Labelled photos from "data", an image-classification folder in Sus-arch/NeuralNetworksLabs. The possible labels are: Audi, BMW, Mercedes-Benz, Toyota.

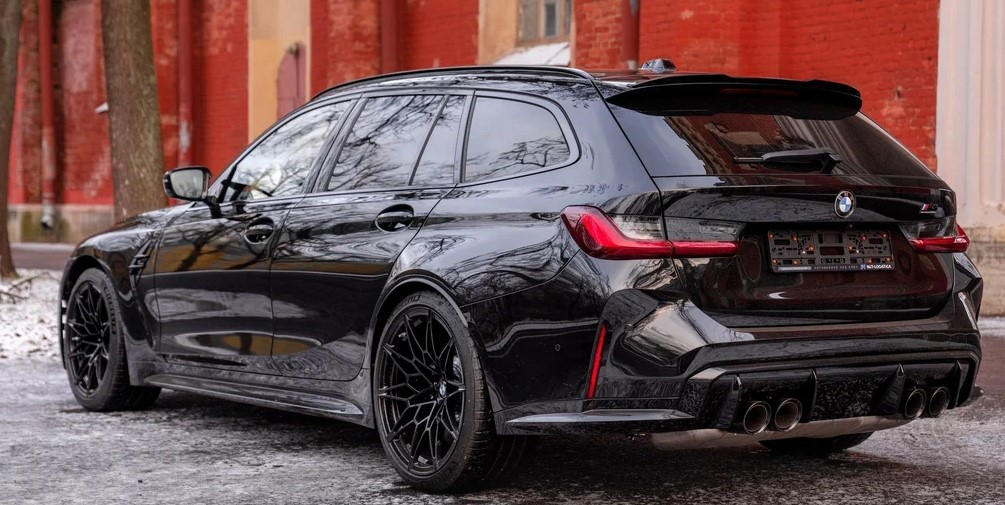
Label: BMW

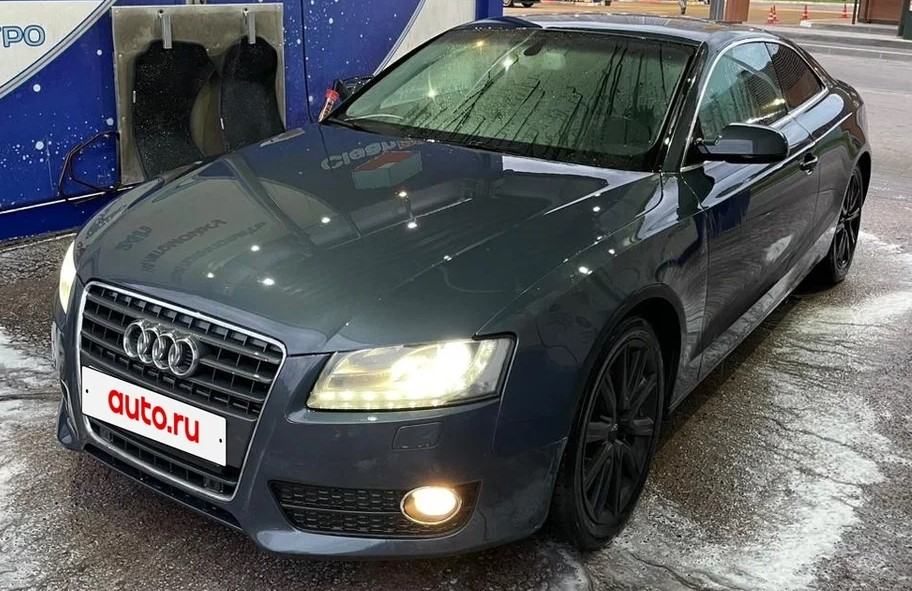
Label: Audi

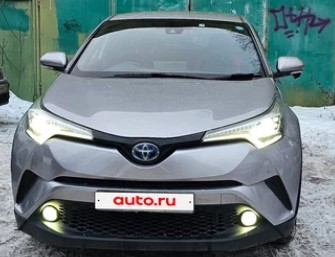
Label: Toyota

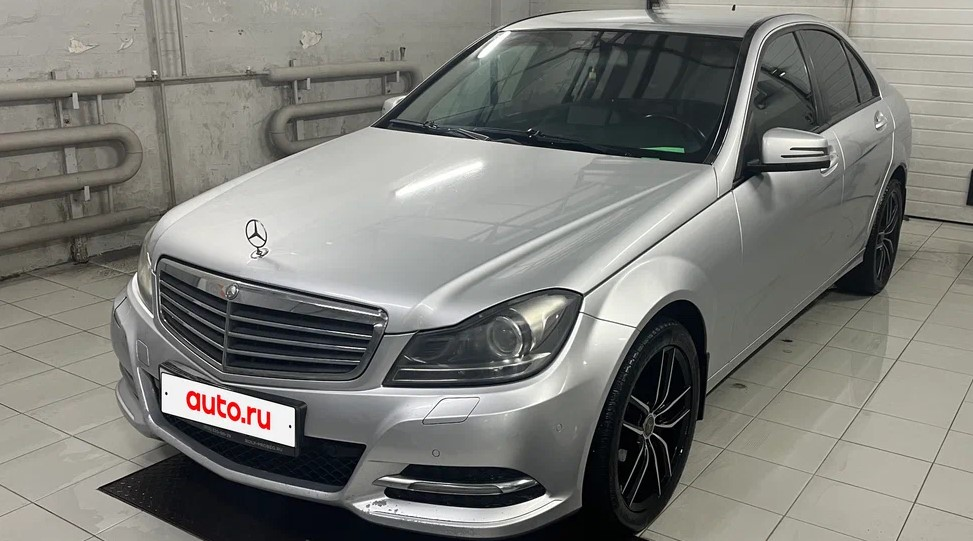
Label: Mercedes-Benz

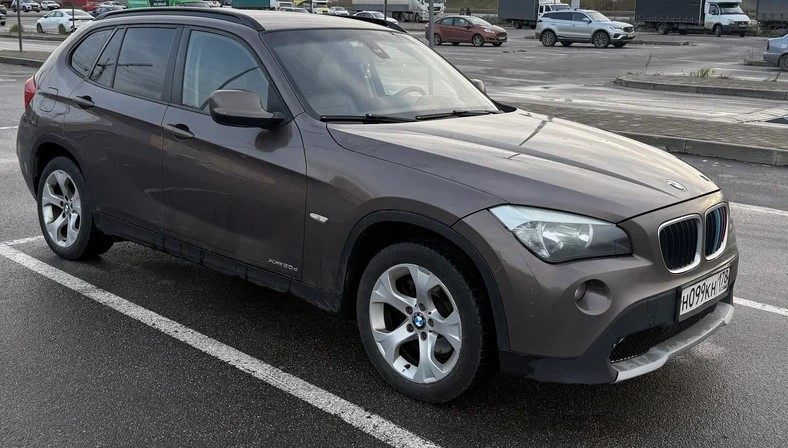
Label: BMW

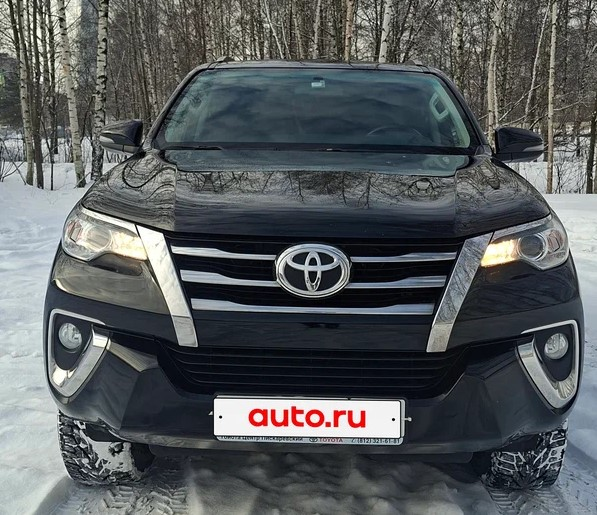
Label: Toyota
